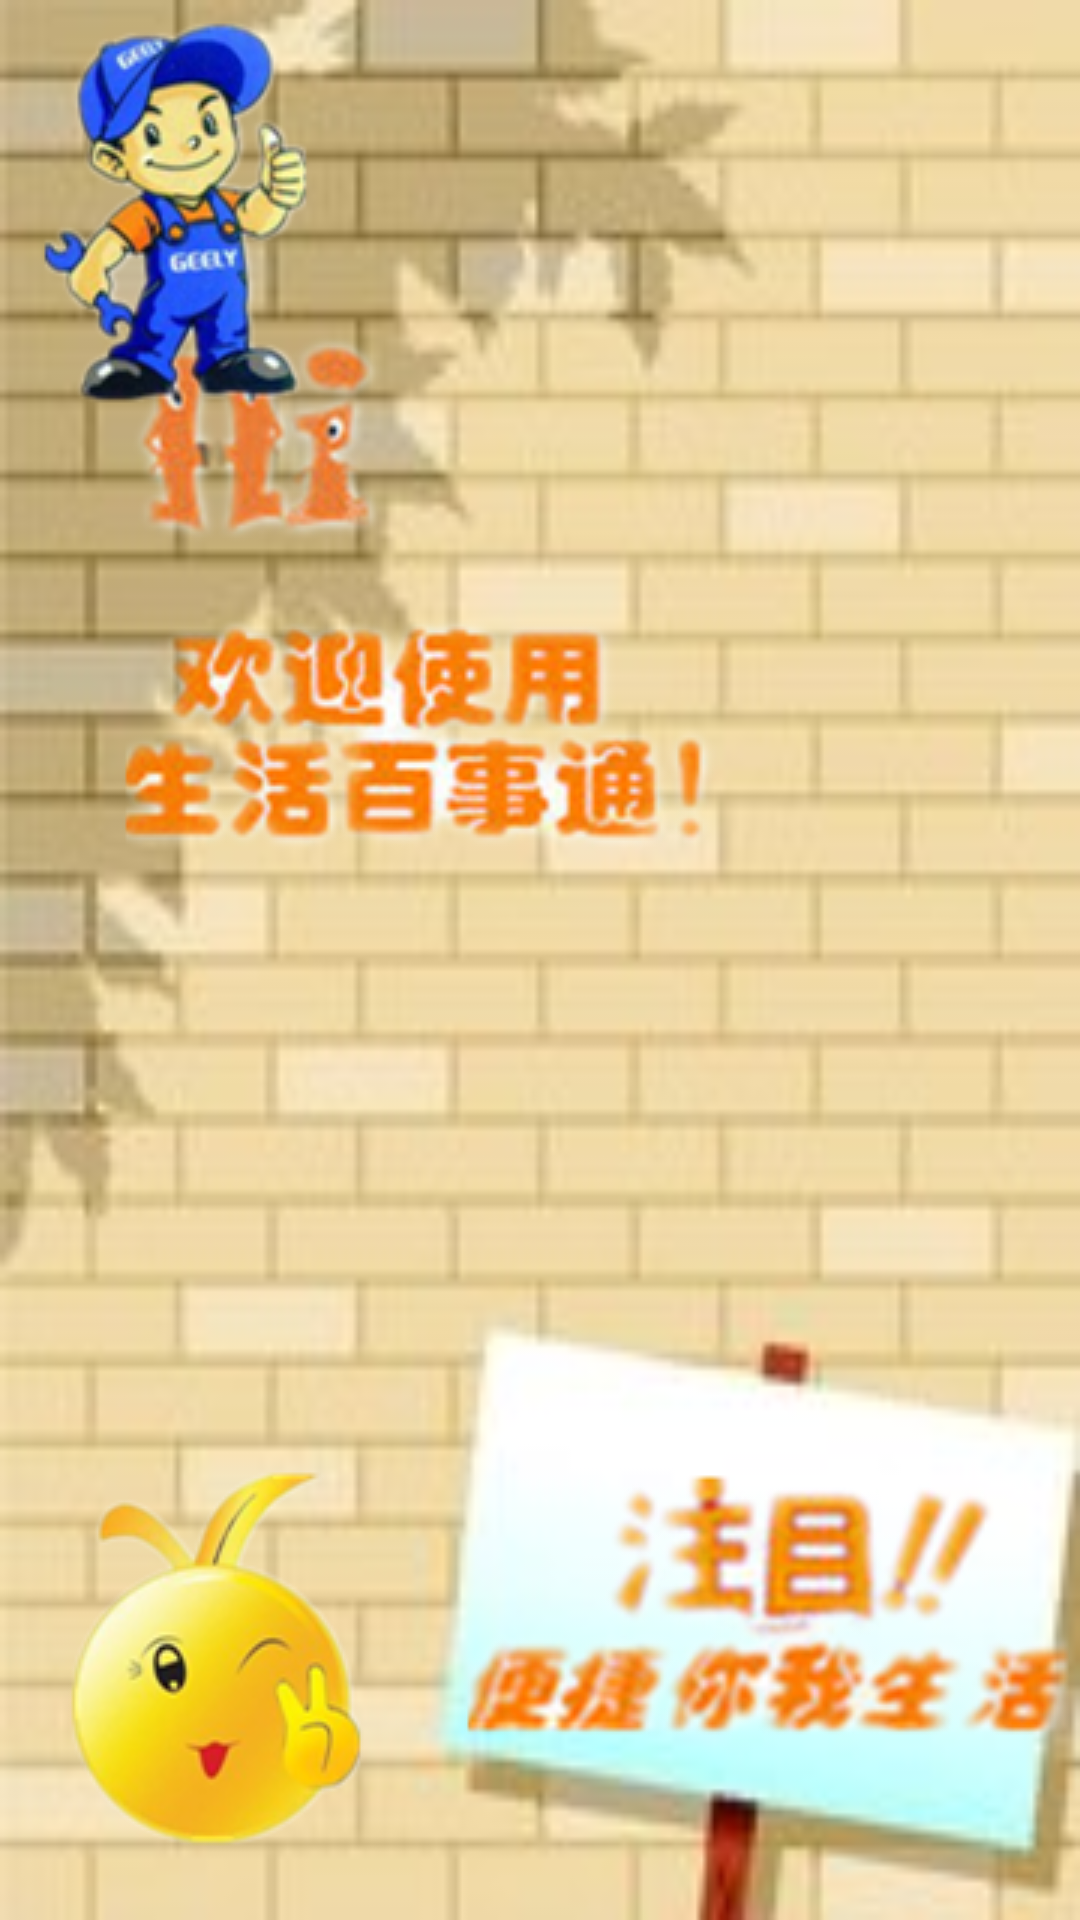

Reconstruct the res/layout file that produces this screen, plus the resources it refers to.
<!-- AndroidManifest.xml: application theme AppTheme -->
<!-- res/layout/movie.xml -->
<?xml version="1.0" encoding="utf-8"?>
<RelativeLayout xmlns:android="http://schemas.android.com/apk/res/android"
    android:orientation="vertical" android:layout_width="match_parent"
    android:layout_height="match_parent"
    android:background="@drawable/bg"
    >

    <ImageView
        android:layout_width="wrap_content"
        android:layout_height="wrap_content"
        android:src="@drawable/ha1"
        android:textSize="36sp"
        android:id="@+id/text"
        android:layout_marginBottom="20dp"
        android:layout_alignParentBottom="true"
        android:layout_alignParentEnd="true"
        android:contentDescription="@null"/>

    <ImageView
        android:layout_width="wrap_content"
        android:layout_height="wrap_content"
        android:src="@drawable/ha2"
        android:layout_marginTop="101dp"
        android:id="@+id/huanyin"
        android:layout_alignParentTop="true"
        android:layout_alignParentEnd="true"
        android:layout_marginEnd="120dp"
        android:contentDescription="@null"/>
    <ImageView
        android:layout_width="wrap_content"
        android:layout_height="wrap_content"
        android:src="@drawable/renwu"
        android:contentDescription="@null"/>

    <ImageView
        android:layout_width="wrap_content"
        android:layout_height="wrap_content"
        android:src="@drawable/xiao"
        android:layout_alignTop="@+id/text"
        android:layout_alignParentStart="true"
        android:layout_marginStart="13dp"
        android:id="@+id/xiao"
        android:contentDescription="@null"/>
</RelativeLayout>
<!-- resources referenced by this layout -->
<resources>
  <!-- drawable bg: jpg bitmap (drawable, 8645 bytes) -->
  <!-- drawable ha1: png bitmap (drawable, 44170 bytes) -->
  <!-- drawable ha2: png bitmap (drawable, 60029 bytes) -->
  <!-- drawable renwu: png bitmap (drawable, 29080 bytes) -->
  <!-- drawable xiao: png bitmap (drawable, 25248 bytes) -->
  <style name="AppTheme" parent="Theme.AppCompat.Light.DarkActionBar">
          
          <item name="colorPrimary">@color/colorPrimary</item>
          <item name="colorPrimaryDark">@color/colorPrimaryDark</item>
          <item name="colorAccent">@color/colorAccent</item>
      </style>
  <color name="colorPrimary">#3F51B5</color>
  <color name="colorPrimaryDark">#303F9F</color>
  <color name="colorAccent">#FF4081</color>
</resources>
